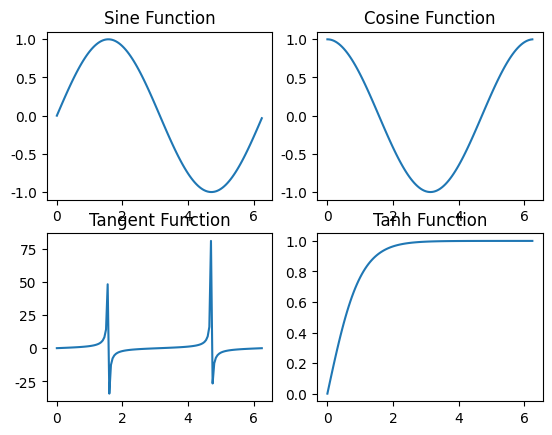

Recreate this plot in Python.
# importing libraries
import matplotlib.pyplot as plt
import numpy as np
import math
  
plt.rcParams['font.sans-serif']=['SimHei']   #防止中文标签乱码，还有通过导入字体文件的方法
plt.rcParams['axes.unicode_minus']=False  
# Get the angles from 0 to 2 pie (360 degree) in narray object
X = np.arange(0, math.pi*2, 0.05)
  
# Using built-in trigonometric function we can directly plot
# the given cosine wave for the given angles
Y1 = np.sin(X)
Y2 = np.cos(X)
Y3 = np.tan(X)
Y4 = np.tanh(X)
  
# Initialise the subplot function using number of rows and columns
figure, axis = plt.subplots(2, 2)
  
# For Sine Function
axis[0, 0].plot(X, Y1)
axis[0, 0].set_title("Sine Function")
  
# For Cosine Function
axis[0, 1].plot(X, Y2)
axis[0, 1].set_title("Cosine Function")
  
# For Tangent Function
axis[1, 0].plot(X, Y3)
axis[1, 0].set_title("Tangent Function")
  
# For Tanh Function
axis[1, 1].plot(X, Y4)
axis[1, 1].set_title("Tanh Function")
# Combine all the operations and display
plt.show()
  